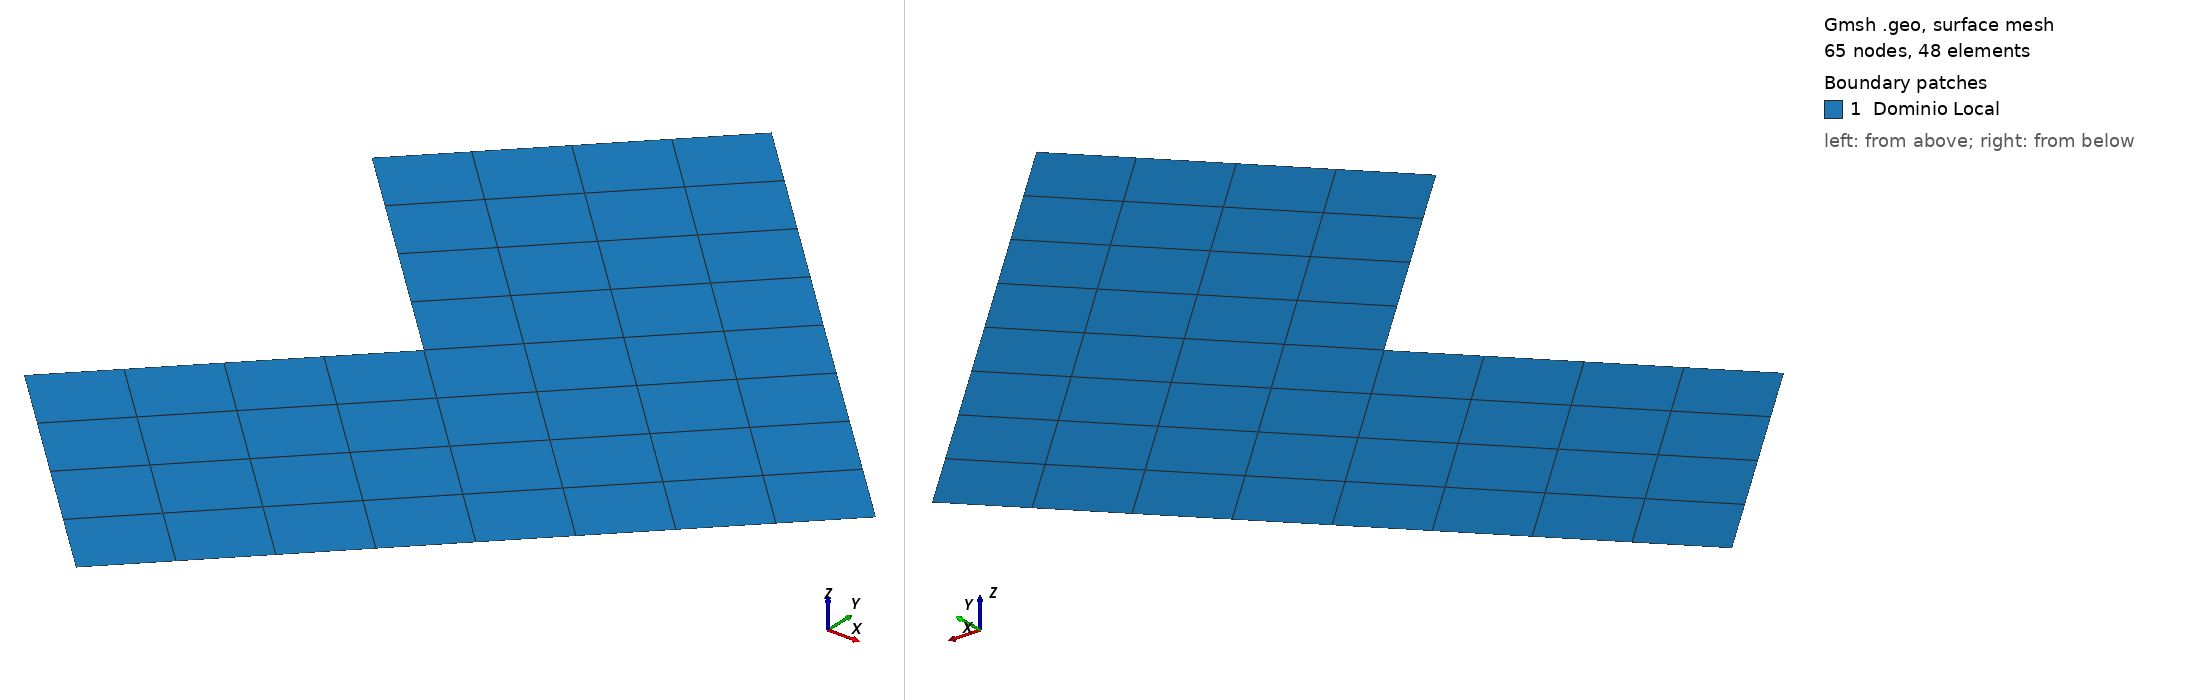

Gmsh geometry script, surface-meshed: 65 nodes, 48 surface elements. Boundary patches (legend numbers): 1 Dominio Local. Left view from above one corner, right view from below the opposite corner. Legend entries are the model's physical surfaces. The drawing asked Gmsh for element sizes between 1% and 20% of the model's largest extent; the script's own settings can give other sizes.

=== chapaLLocalRef1.geo (drawn) ===
//Pontos
Point(1) = {0.707106791, 0, 0, 0};
Point(2) = {0, 0.707106791, 0, 0};
Point(3) = {-0.353355339, 0.353355339, 0, 0};
Point(4) = {0, 0, 0, 0};
Point(5) = {-0.353355339, -0.353355339, 0, 0};
Point(6) = {0, -0.707106781, 0, 0};
Point(7) = {0.353355339, 0.353355339, 0, 0};
Point(8) = {0.353355339, -0.353355339, 0, 0};

//Linhas:
Line(1) = {1, 7};
Line(2) = {7, 2};
Line(3) = {2, 3};
Line(4) = {3, 4};
Line(5) = {4, 5};
Line(6) = {5, 6};
Line(7) = {6, 8};
Line(8) = {8, 1};
Line(9) = {7, 4};
Line(10) = {8, 4};

Line Loop(1) = {6, 7, 10, 5};
Line Loop(2) = {-10, 8, 1, 9};
Line Loop(3) = {-9, 2, 3, 4};

Plane Surface(1) = {1};
Plane Surface(2) = {2};
Plane Surface(3) = {3};

// Physical groups
Physical Surface("Dominio Local", 1) = {1, 2, 3};
Physical Line("Boundary overlapping", 2) = {1, 2, 3, 6, 7, 8};
//Physical Point("Apoio fixo", 3) = {4};

Transfinite Curve {1, 2, 3, 4, 5, 6, 7, 8, 9, 10} = 5; //Using Progression 1;

Transfinite Surface {1, 2, 3};
Recombine Surface {1, 2, 3};
